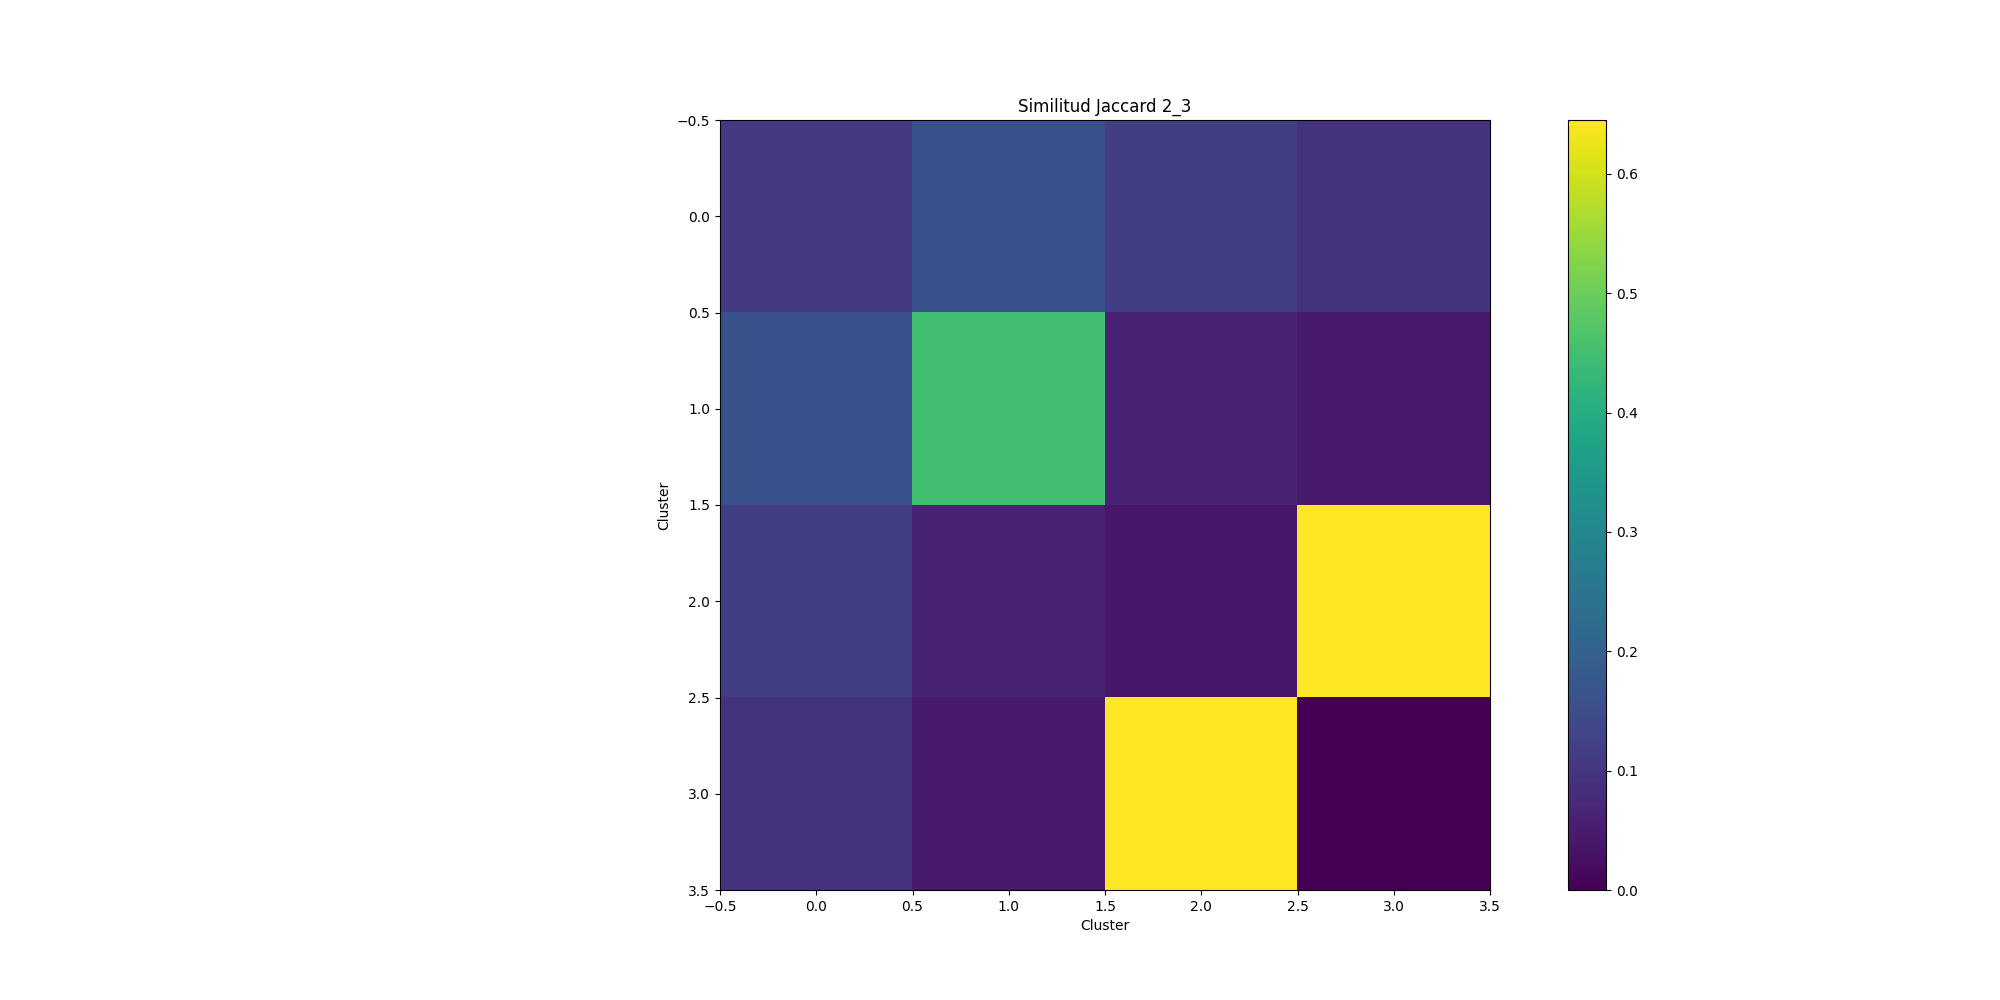

The data file committed next to this chart (first rows):
0.108571, 0.163265, 0.119678, 0.093830
0.1633, 0.4495, 0.06135, 0.04714
0.1197, 0.06135, 0.0417, 0.645
0.09383, 0.04714, 0.645, 0.000000
